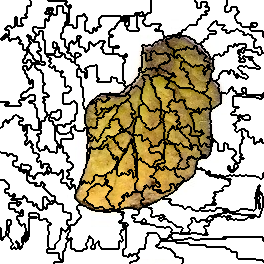

The data file committed next to this chart (first rows):
0, 0, 0, 0, 0, 0, 0, 0, 0, 0, 0, 0, 0, 0, 0, 0, 0, 0, 0, 0, 0, 0, 0, 0
0, 0, 0, 0, 0, 0, 0, 0, 0, 0, 0, 0, 0, 0, 0, 0, 0, 0, 0, 0, 0, 0, 0, 0
0, 0, 0, 0, 0, 0, 0, 0, 0, 0, 0, 0, 0, 0, 0, 0, 0, 0, 0, 0, 0, 0, 0, 0
0, 0, 0, 0, 0, 0, 0, 0, 0, 0, 0, 0, 0, 0, 0, 0, 0, 0, 0, 0, 0, 0, 0, 0
0, 0, 0, 0, 0, 0, 0, 0, 0, 0, 0, 0, 0, 0, 0, 0, 0, 0, 0, 0, 0, 0, 0, 0
0, 0, 0, 0, 0, 0, 0, 0, 0, 0, 0, 0, 0, 0, 0, 0, 0, 0, 0, 0, 0, 0, 0, 0
0, 0, 0, 0, 0, 0, 0, 0, 0, 0, 0, 0, 0, 0, 0, 0, 0, 0, 0, 0, 0, 0, 0, 0
0, 0, 0, 0, 0, 0, 0, 0, 0, 0, 0, 0, 0, 0, 0, 0, 0, 0, 0, 0, 0, 0, 0, 0
0, 0, 0, 0, 0, 0, 0, 0, 0, 0, 0, 0, 0, 0, 0, 0, 0, 0, 0, 0, 0, 0, 0, 0
0, 0, 0, 0, 0, 0, 0, 0, 0, 0, 0, 0, 0, 0, 0, 0, 0, 0, 0, 0, 0, 0, 0, 0
0, 0, 0, 0, 0, 0, 0, 0, 0, 0, 0, 0, 0, 0, 0, 0, 0, 0, 0, 0, 0, 0, 0, 0
0, 0, 0, 0, 0, 0, 0, 0, 0, 0, 0, 0, 0, 0, 0, 0, 0, 0, 0, 0, 0, 0, 0, 0
0, 0, 0, 0, 0, 0, 0, 0, 0, 0, 0, 0, 0, 0, 0, 0, 0, 0, 0, 0, 0, 0, 0, 0
0, 0, 0, 0, 0, 0, 0, 0, 0, 0, 0, 0, 0, 0, 0, 0, 0, 0, 0, 0, 0, 0, 0, 0
0, 0, 0, 0, 0, 0, 0, 0, 0, 0, 0, 0, 0, 0, 0, 0, 0, 0, 0, 0, 0, 0, 0, 0
0, 0, 0, 0, 0, 0, 0, 0, 0, 0, 0, 0, 0, 0, 0, 0, 0, 0, 0, 0, 0, 0, 0, 0
0, 0, 0, 0, 0, 0, 0, 0, 0, 0, 0, 0, 0, 0, 0, 0, 0, 0, 0, 0, 0, 0, 0, 0
0, 0, 0, 0, 0, 0, 0, 0, 0, 0, 0, 0, 0, 0, 0, 4, 4, 0, 0, 0, 0, 0, 0, 0
0, 0, 0, 0, 0, 0, 0, 0, 0, 0, 0, 0, 0, 0, 0, 4, 4, 0, 0, 0, 0, 4, 4, 4
0, 0, 0, 0, 0, 0, 0, 0, 0, 0, 0, 0, 0, 0, 0, 4, 4, 0, 0, 0, 0, 4, 4, 4
0, 0, 0, 0, 0, 0, 0, 0, 0, 0, 0, 0, 0, 0, 0, 4, 4, 0, 0, 0, 0, 4, 4, 4
0, 0, 0, 0, 0, 0, 0, 0, 0, 0, 0, 0, 0, 0, 0, 4, 4, 0, 0, 0, 0, 4, 4, 4
0, 0, 0, 0, 0, 0, 0, 0, 0, 0, 0, 0, 0, 0, 0, 4, 4, 0, 0, 0, 0, 4, 4, 4
0, 0, 0, 0, 0, 0, 0, 0, 0, 0, 0, 0, 0, 0, 0, 4, 4, 0, 0, 0, 0, 4, 4, 4
0, 0, 0, 0, 0, 0, 0, 0, 0, 0, 0, 0, 0, 0, 0, 4, 4, 0, 0, 0, 0, 0, 0, 4
0, 0, 0, 0, 0, 0, 0, 0, 0, 0, 0, 0, 0, 0, 0, 4, 4, 0, 0, 0, 0, 0, 0, 4
0, 0, 0, 0, 0, 0, 0, 4, 4, 4, 4, 0, 0, 0, 0, 4, 4, 4, 4, 4, 4, 4, 4, 4
0, 0, 0, 0, 0, 0, 0, 4, 4, 4, 4, 0, 0, 4, 4, 4, 4, 4, 4, 4, 4, 4, 4, 4
0, 0, 0, 0, 0, 4, 4, 4, 4, 4, 4, 4, 4, 4, 4, 4, 4, 4, 4, 4, 4, 4, 4, 4
0, 0, 0, 0, 0, 4, 4, 4, 4, 4, 4, 4, 4, 4, 4, 4, 4, 4, 4, 4, 4, 4, 4, 4
0, 0, 0, 0, 0, 0, 0, 0, 0, 4, 4, 4, 4, 4, 4, 4, 4, 4, 4, 4, 4, 4, 4, 4
0, 0, 0, 0, 0, 0, 0, 0, 0, 4, 4, 4, 4, 4, 4, 4, 4, 4, 4, 4, 4, 4, 4, 4
0, 0, 0, 0, 0, 0, 0, 0, 0, 4, 4, 4, 4, 4, 4, 4, 4, 4, 4, 4, 4, 4, 4, 4
0, 0, 0, 0, 0, 0, 0, 0, 0, 4, 4, 4, 4, 4, 4, 4, 4, 4, 4, 4, 4, 4, 4, 4
0, 0, 0, 0, 0, 4, 4, 0, 0, 4, 4, 4, 4, 4, 4, 4, 4, 4, 4, 4, 4, 4, 4, 4
0, 0, 0, 0, 0, 4, 4, 0, 0, 4, 4, 4, 4, 4, 4, 4, 4, 4, 4, 4, 4, 4, 4, 4
0, 0, 0, 4, 4, 4, 4, 4, 4, 4, 4, 4, 4, 4, 4, 4, 4, 4, 4, 4, 4, 4, 4, 4
0, 0, 0, 4, 4, 25, 25, 25, 25, 4, 4, 4, 4, 4, 4, 4, 4, 25, 25, 4, 4, 4, 4, 4
0, 4, 4, 4, 4, 25, 25, 25, 25, 4, 4, 4, 4, 4, 4, 4, 4, 25, 25, 4, 4, 4, 4, 4
25, 4, 4, 25, 25, 25, 25, 25, 25, 4, 4, 25, 25, 25, 25, 25, 25, 25, 25, 4, 4, 4, 4, 4
25, 25, 25, 25, 25, 25, 25, 25, 25, 4, 4, 25, 25, 25, 25, 25, 25, 25, 25, 25, 25, 4, 4, 4
25, 25, 25, 25, 25, 25, 25, 25, 25, 25, 25, 25, 25, 25, 25, 25, 25, 25, 25, 25, 25, 4, 4, 4
25, 25, 25, 25, 25, 25, 25, 25, 25, 25, 25, 25, 25, 25, 25, 25, 25, 25, 25, 4, 4, 4, 4, 4
25, 25, 25, 25, 25, 25, 25, 25, 25, 25, 25, 25, 25, 25, 25, 25, 25, 25, 25, 4, 4, 4, 4, 4
25, 25, 25, 25, 25, 25, 25, 25, 25, 25, 25, 25, 25, 25, 25, 25, 25, 25, 25, 25, 25, 25, 25, 4
25, 25, 25, 25, 25, 25, 25, 25, 25, 25, 25, 25, 25, 25, 25, 25, 25, 25, 25, 25, 25, 25, 25, 4
25, 25, 25, 25, 25, 25, 25, 25, 25, 25, 25, 25, 25, 25, 25, 25, 25, 25, 25, 25, 25, 25, 25, 4
25, 25, 25, 25, 25, 25, 25, 25, 25, 25, 25, 25, 25, 25, 25, 25, 25, 25, 25, 25, 25, 25, 25, 4
25, 25, 25, 25, 25, 25, 25, 25, 25, 25, 25, 25, 25, 25, 25, 25, 25, 25, 25, 25, 25, 25, 25, 4
25, 25, 25, 25, 25, 25, 25, 25, 25, 25, 25, 25, 25, 25, 25, 25, 25, 25, 25, 25, 25, 25, 25, 4
25, 25, 25, 25, 25, 25, 25, 25, 25, 25, 25, 25, 25, 25, 25, 25, 25, 25, 25, 25, 25, 25, 25, 25
25, 25, 25, 25, 25, 25, 25, 25, 25, 25, 25, 25, 25, 25, 25, 25, 25, 25, 25, 25, 25, 25, 25, 25
25, 25, 25, 25, 25, 25, 25, 25, 25, 25, 25, 25, 25, 25, 25, 25, 25, 25, 25, 25, 25, 25, 25, 25
25, 25, 25, 25, 25, 25, 25, 25, 25, 25, 25, 25, 25, 25, 25, 25, 25, 25, 25, 25, 25, 25, 25, 25
25, 25, 25, 25, 25, 25, 25, 25, 25, 25, 25, 25, 25, 25, 25, 25, 25, 25, 25, 25, 25, 25, 25, 25
25, 25, 25, 25, 25, 25, 25, 25, 25, 25, 25, 25, 25, 25, 25, 25, 25, 25, 25, 25, 25, 25, 25, 25
25, 25, 25, 25, 25, 25, 25, 25, 25, 25, 25, 25, 25, 25, 25, 25, 25, 25, 25, 25, 25, 25, 25, 25
25, 25, 25, 25, 25, 25, 25, 25, 25, 25, 25, 25, 25, 25, 25, 25, 25, 25, 25, 25, 25, 25, 25, 25
25, 25, 25, 25, 25, 25, 25, 25, 25, 25, 25, 25, 25, 25, 25, 25, 25, 25, 25, 25, 25, 25, 25, 25
25, 25, 25, 25, 25, 25, 25, 25, 25, 25, 25, 25, 25, 25, 25, 25, 25, 25, 25, 25, 25, 25, 25, 4
25, 25, 25, 25, 25, 25, 25, 25, 25, 25, 25, 25, 25, 25, 25, 25, 25, 25, 25, 25, 25, 25, 25, 4
... 203 more rows
